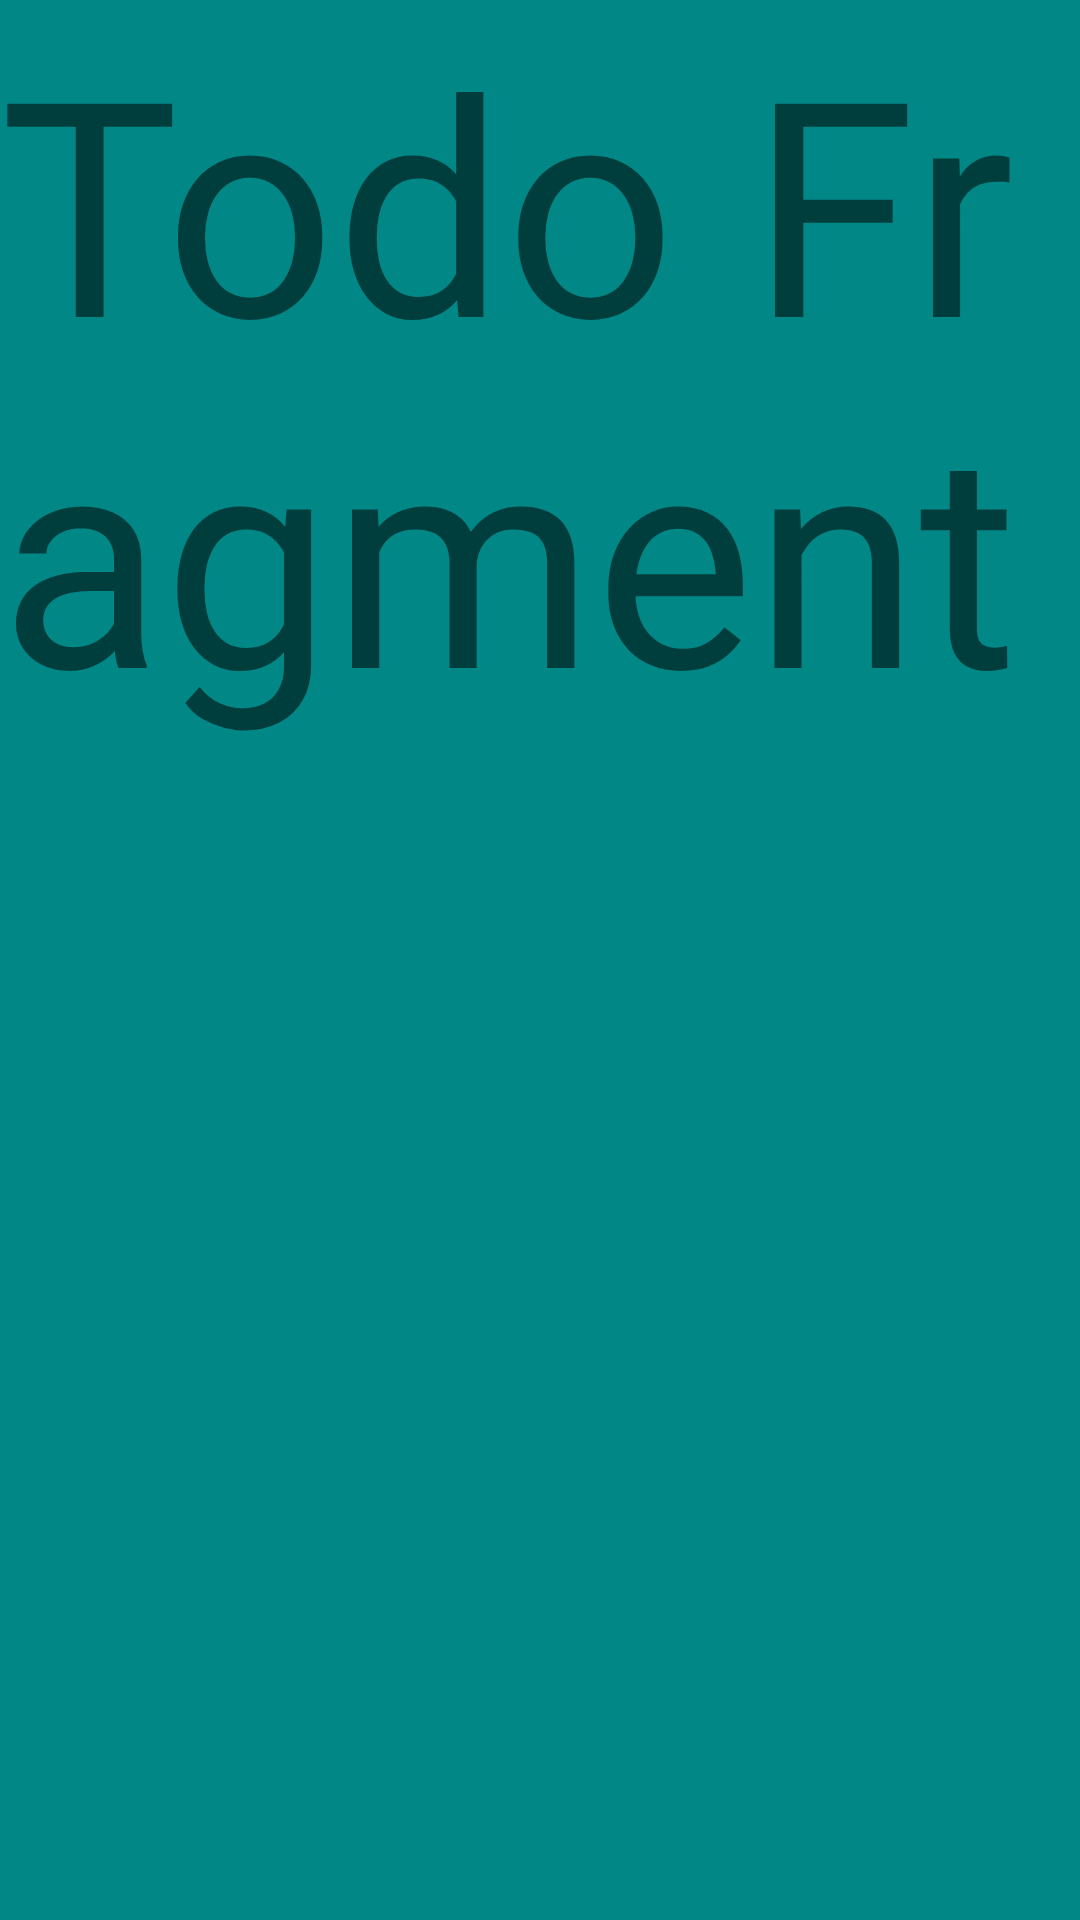

Write the Android layout XML for this screen, with the resource values it uses.
<!-- AndroidManifest.xml: application theme Theme.Penguinproject -->
<!-- res/layout/fragment_todo.xml -->
<?xml version="1.0" encoding="utf-8"?>
<FrameLayout xmlns:android="http://schemas.android.com/apk/res/android"
    xmlns:tools="http://schemas.android.com/tools"
    android:layout_width="match_parent"
    android:layout_height="match_parent"
    tools:context=".fragments.TodoFragment">

    
    <TextView
        android:layout_width="match_parent"
        android:layout_height="match_parent"
        android:text="Todo Fragment"
        android:textSize="100sp"
        android:background="@color/teal_700"/>

</FrameLayout>
<!-- resources referenced by this layout -->
<resources>
  <color name="teal_700">#FF018786</color>
  <style name="Theme.Penguinproject" parent="Theme.MaterialComponents.DayNight.NoActionBar">
          
          <item name="colorPrimary">@color/purple_500</item>
          <item name="colorPrimaryVariant">@color/purple_700</item>
          <item name="colorOnPrimary">@color/white</item>
          
          <item name="colorSecondary">@color/teal_200</item>
          <item name="colorSecondaryVariant">@color/teal_700</item>
          <item name="colorOnSecondary">@color/black</item>
          
          <item name="android:statusBarColor">?attr/colorPrimaryVariant</item>
          
      </style>
  <color name="purple_500">#FF6200EE</color>
  <color name="purple_700">#FF3700B3</color>
  <color name="white">#FFFFFFFF</color>
  <color name="teal_200">#FF03DAC5</color>
  <color name="black">#FF000000</color>
</resources>
